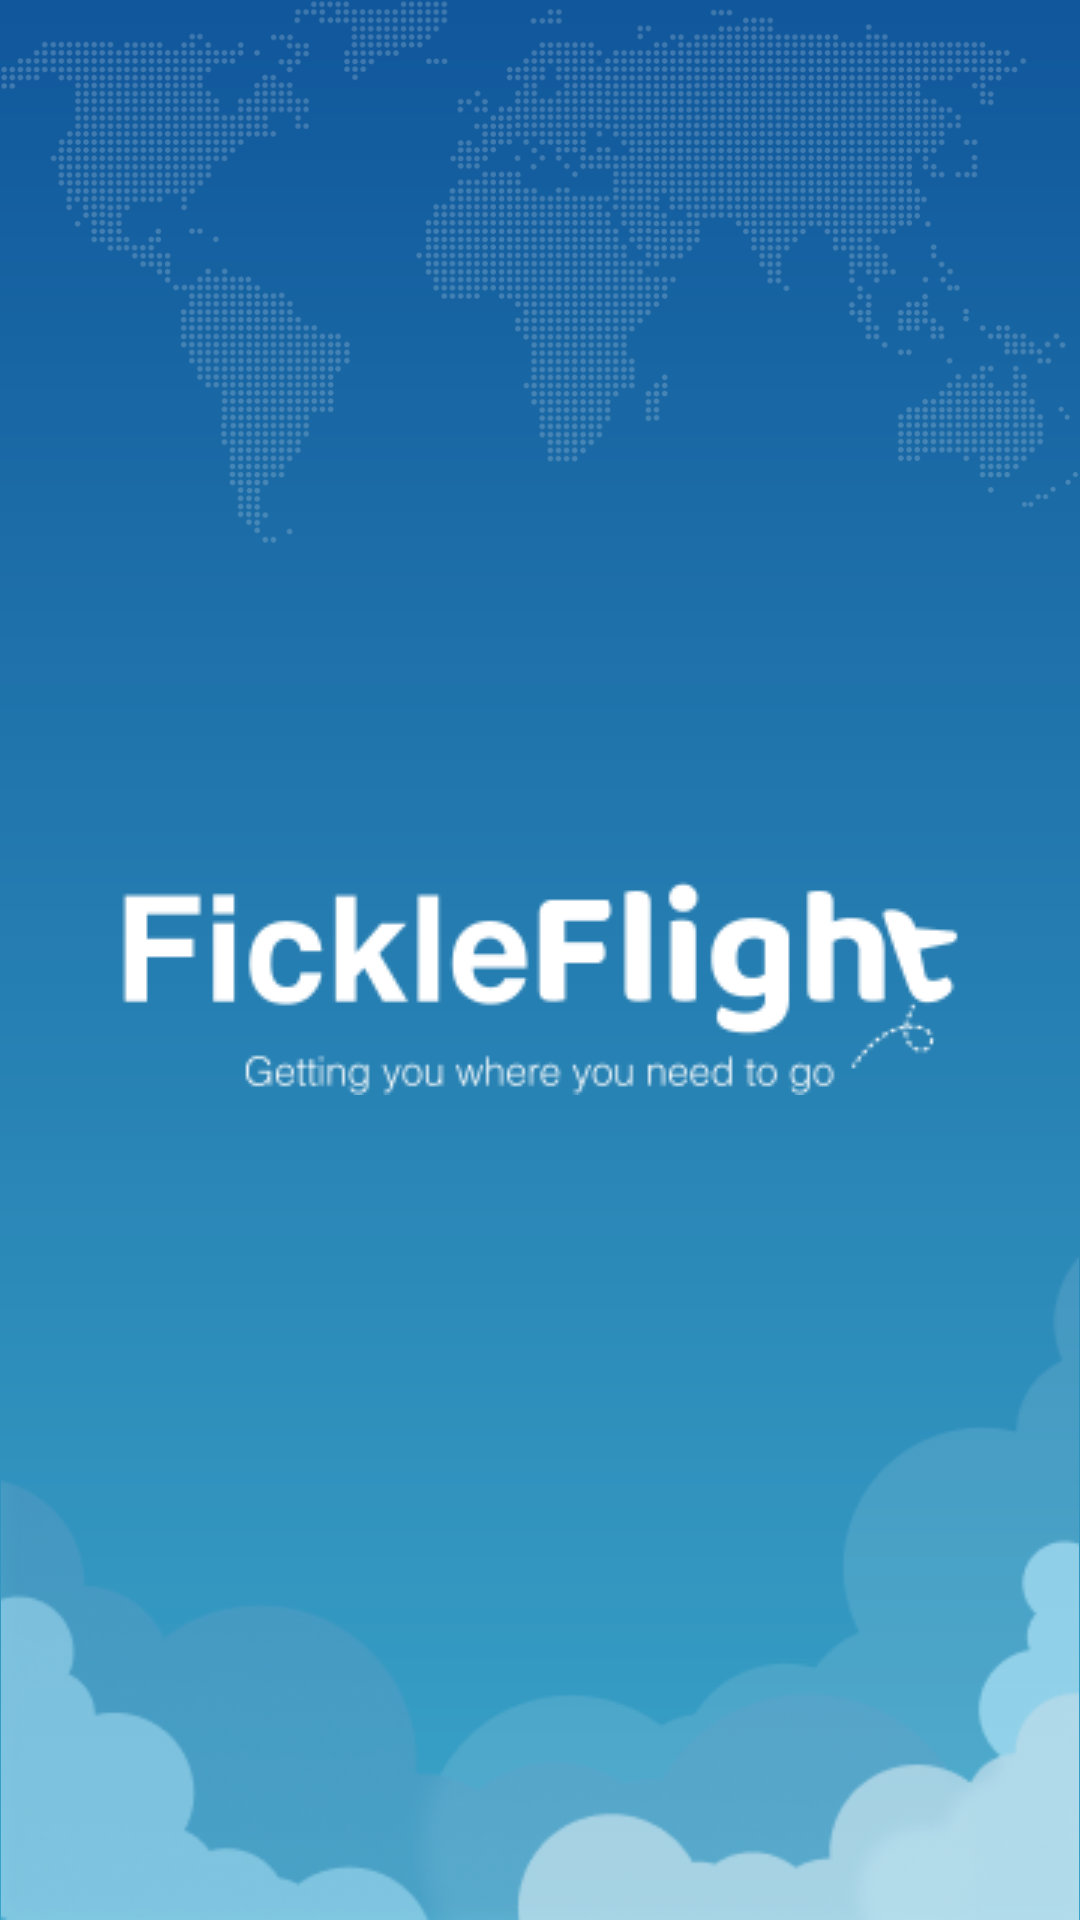

This screen was rendered from an Android layout file. Write that file and the resources it references.
<!-- AndroidManifest.xml: application theme Theme.ParcialTP3GrupoG3 -->
<!-- res/layout/activity_splash_screen.xml -->
<?xml version="1.0" encoding="utf-8"?>
<androidx.constraintlayout.widget.ConstraintLayout xmlns:android="http://schemas.android.com/apk/res/android"
    xmlns:app="http://schemas.android.com/apk/res-auto"
    xmlns:tools="http://schemas.android.com/tools"
    android:id="@+id/main"
    android:layout_width="match_parent"
    android:layout_height="match_parent"
    android:background="@drawable/bg_gradient"
    android:clipToPadding="false"
    tools:context=".ui.view.activities.SplashScreenActivity">

    <androidx.constraintlayout.widget.ConstraintLayout
        android:id="@+id/map_layout"
        android:layout_width="wrap_content"
        android:layout_height="0dp"
        app:layout_constraintEnd_toEndOf="parent"
        app:layout_constraintStart_toStartOf="parent"
        app:layout_constraintTop_toTopOf="parent">

        <ImageView
            android:layout_width="match_parent"
            android:layout_height="match_parent"
            android:adjustViewBounds="true"
            android:src="@drawable/splash_map"
            app:layout_constraintBottom_toBottomOf="parent"
            app:layout_constraintEnd_toEndOf="parent"
            app:layout_constraintHorizontal_bias="1.0"
            app:layout_constraintStart_toStartOf="parent"
            android:alpha="0.2"/>
    </androidx.constraintlayout.widget.ConstraintLayout>

    <androidx.constraintlayout.widget.ConstraintLayout
        android:id="@+id/constraintLayout3"
        android:layout_width="match_parent"
        android:layout_height="0dp"
        app:layout_constraintBottom_toBottomOf="parent"
        app:layout_constraintEnd_toEndOf="parent"
        app:layout_constraintStart_toStartOf="parent">

        <ImageView
            android:layout_width="match_parent"
            android:layout_height="match_parent"
            android:adjustViewBounds="true"
            android:src="@drawable/splash_clouds"
            app:layout_constraintBottom_toBottomOf="parent"
            app:layout_constraintEnd_toEndOf="parent"
            app:layout_constraintStart_toStartOf="parent" />
    </androidx.constraintlayout.widget.ConstraintLayout>

    <ImageView
        android:layout_width="wrap_content"
        android:layout_height="match_parent"
        android:src="@drawable/splash_logo"
        app:layout_constraintBottom_toTopOf="@+id/constraintLayout3"
        app:layout_constraintEnd_toEndOf="parent"
        app:layout_constraintStart_toStartOf="parent"
        app:layout_constraintTop_toBottomOf="@+id/map_layout" />
</androidx.constraintlayout.widget.ConstraintLayout>
<!-- resources referenced by this layout -->
<resources>
  <!-- drawable bg_gradient (drawable) -->
  <?xml version="1.0" encoding="utf-8"?>
  <layer-list xmlns:android="http://schemas.android.com/apk/res/android"
      android:shape="rectangle" >
      <item>
          <shape android:layout_height="match_parent"
              android:layout_width="match_parent">
              <gradient
                  android:angle="190"
                  android:endColor="#3AA4C8"
                  android:startColor="#10579B"
                  android:type="linear" />
          </shape>
      </item>
  </layer-list>
  <!-- drawable splash_clouds: png bitmap (drawable, 27026 bytes) -->
  <!-- drawable splash_logo: png bitmap (drawable, 5993 bytes) -->
  <!-- drawable splash_map: png bitmap (drawable, 225030 bytes) -->
  <style name="Theme.ParcialTP3GrupoG3" parent="Base.Theme.ParcialTP3GrupoG3" />
  <style name="Base.Theme.ParcialTP3GrupoG3" parent="Theme.Material3.DayNight.NoActionBar">
          
           <item name="colorPrimary">@color/light_primary</item>
      </style>
  <color name="light_primary">#1262AE</color>
</resources>
